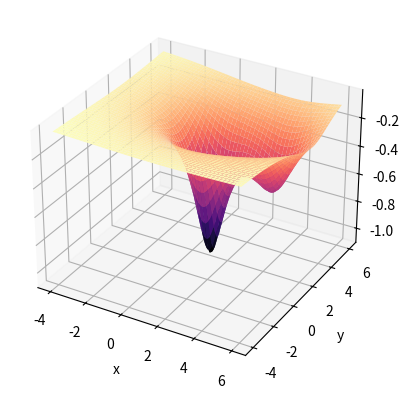
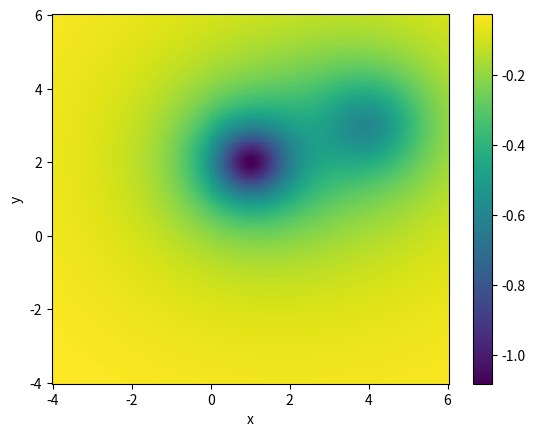
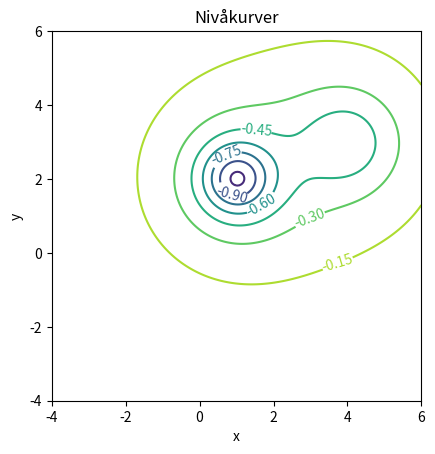

These charts were generated, in order, by the following Python code:
# -*- coding: utf-8 -*-
"""Dette skriptet plottar ei flate i rommet.
Den gjer det på tre måtar - direkte som eit flateplott, som fargekart
og som nivåkurver.

Funksjonsuttrykket og grensene for x og y er hardkoda i 
starten av skriptet.
"""

# Bibliotek
import numpy as np
import matplotlib.pyplot as plt 
#from matplotlib import cm            # Fargekart

# Funksjon som vi vil plotte
def funk(x,y):
     return -1/((x-1)**2+(y-2)**2+1) - 1/((x-4)**2+(y-3)**2+2)
       
# Grenser for x og y (hardkoda)
xMin = -4
xMax = 6
yMin = -4
yMax = 6

# Vektor - og matriser - med funksjonsverdiar (Npkt pkt i kvar retning)
Npkt = 200
x = np.linspace(xMin, xMax, Npkt)
y = np.linspace(yMin, yMax, Npkt)
xx, yy = np.meshgrid(x, y)

# Matrise med z-verdiar
zz = funk(xx, yy)

# Ny 3d-figur til å lage flateplott
fig = plt.figure(1)
plt.clf()
ax = fig.add_subplot(111, projection='3d')
# Lagar flateplott i rommet
surf = ax.plot_surface(xx, yy, zz, cmap = 'magma')
# Tekst på aksane
ax.set_xlabel('x')
ax.set_ylabel('y')


# Ny figur til å lage fargekart
# Plott fargekart
plt.figure(2)
plt.clf()
plt.pcolormesh(xx, yy, zz, shading = 'auto', cmap = 'viridis')
plt.colorbar()

# Tekst på aksane
plt.xlabel('x')
plt.ylabel('y')

plt.show()

# Ny figur til å lage nivåkurver
fig2 = plt.figure(3)
plt.clf()
ax2 = fig2.subplots(1, 1)
# Lagar nivåkurver
contours = ax2.contour(xx, yy, zz)
# Skriv den aktuelle z-verdien på kvar kurve
plt.clabel(contours)
# Tekst på aksane
ax2.set_xlabel('x')
ax2.set_ylabel('y')
# Kvadratiske aksar
ax2.set_aspect('equal', adjustable='box')
ax2.set_title('Nivåkurver')

plt.show()
